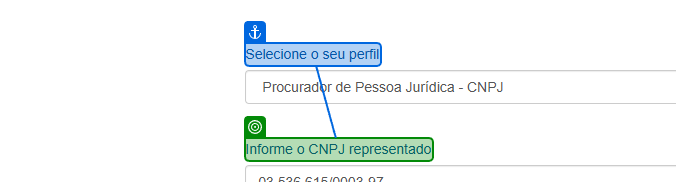
Task: Processo em Branco
Workflow: Verificar Tempo Logado eSocial

Step 1: check the label 'Informe o CNPJ representado' in window 'eSocial' (chrome.exe)

Step 2: Chrome eSocial(3) in window 'eSocial' (chrome.exe) (no picture)

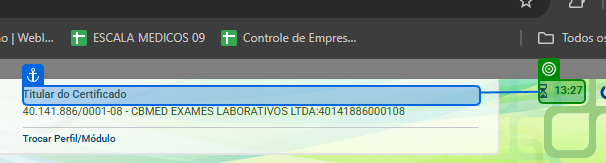
Step 3 [try]: get-text from the element in window 'eSocial' (chrome.exe)

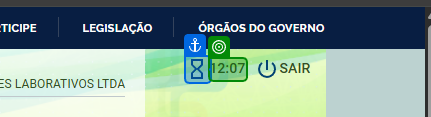
Step 4 [try]: get-text from the element '*:*' in window 'eSocial' (chrome.exe)
